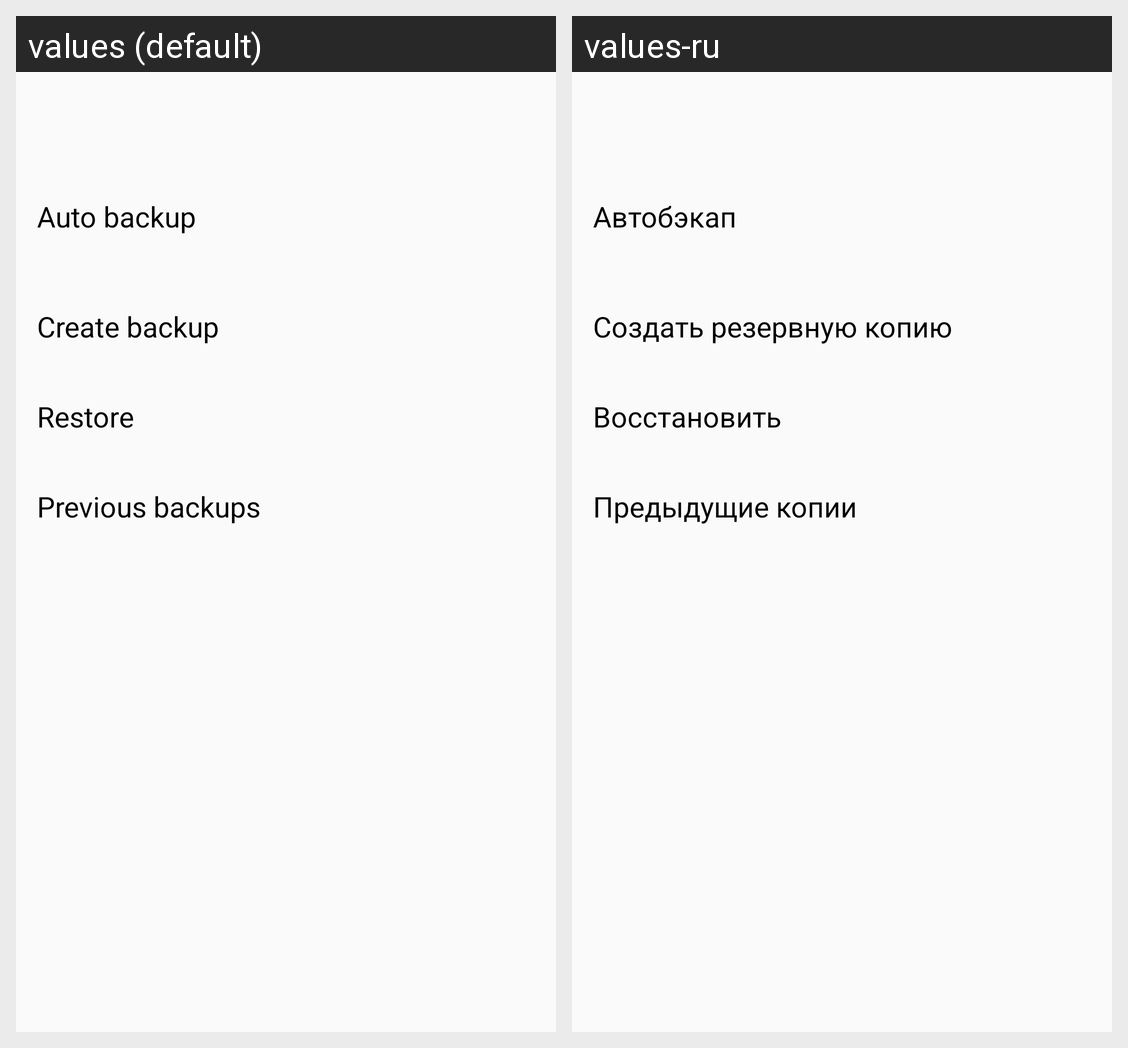

Strings drawn on this Android screen and how each of the app's shown locales translates them:
Android screen res/layout/content_cloud_backup.xml rendered under 2 locales, left to right: values (default), values-ru. Device: Nexus 5 (rendered at 1080×1920; each locale shown at half size, 540×960, under a caption strip naming it); theme AppTheme.
Strings drawn on this screen, with the default value and each locale's value (text and hints the layout hard-codes, and strings that could not be matched under every locale, appear in the picture but are not listed):

auto_backup
  values: Auto backup
  values-ru: Автобэкап

create_backup
  values: Create backup
  values-ru: Создать резервную копию

restore
  values: Restore
  values-ru: Восстановить

previous_backups
  values: Previous backups
  values-ru: Предыдущие копии
